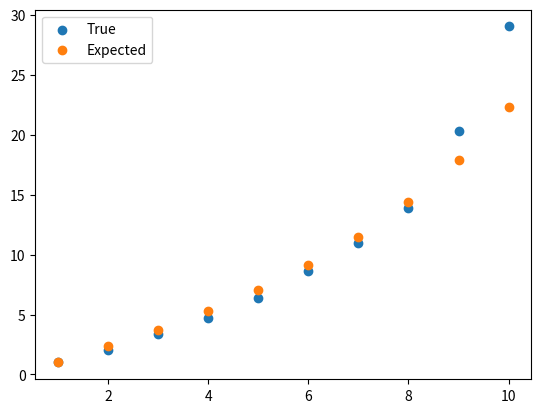

Python code for this plot:
import random
import numpy as np

def EX_approx(m, n):
    if m == 1:
        return 1

    # Fix a max. runtime that we consider. Let's take 2n
    s = 4*n
    # P[i][k] gives P(Y^(i) = k)
    P = np.zeros((s,s))
    Y = np.zeros(s)
    Y[1] = 1 / n
    P[1][0] = (n-1) / n
    P[1][1] = 1 / n
    for i in range(2,s):
        # Inner loop only until i, because the values can't be larger
        for k in range(i):
            Y[i] += (i-k) / n * P[i-1][k] * (k >= i-m)
        #if i-m >= 0:
        #    Y[i] *= P[i-1][i-m:].sum()
        for k in range(i):
            P[i][k] = P[i-1][k] * (1 - Y[i]) + P[i-1][k-1] * Y[i]
    
    return m + Y.sum()

def sample_m(m, n):
    assert m <= n
    S = set()
    it = 0
    while len(S) < m:
        S.add(random.randint(1,n))
        it += 1
    return S, it

import matplotlib.pyplot as plt

N = 100
n = 10
its = []
it_approxs = []
for i in range(1,n+1):
    it_mean = 0
    for _ in range(N):
        _, it = sample_m(i, n)
        it_mean += it
    its.append(it_mean / N)

    it_approx = EX_approx(i, n)
    it_approxs.append(it_approx)

plt.figure()
plt.scatter(range(1,n+1), its, label="True")
plt.scatter(range(1,n+1), it_approxs, label="Expected")
plt.legend()
plt.show()